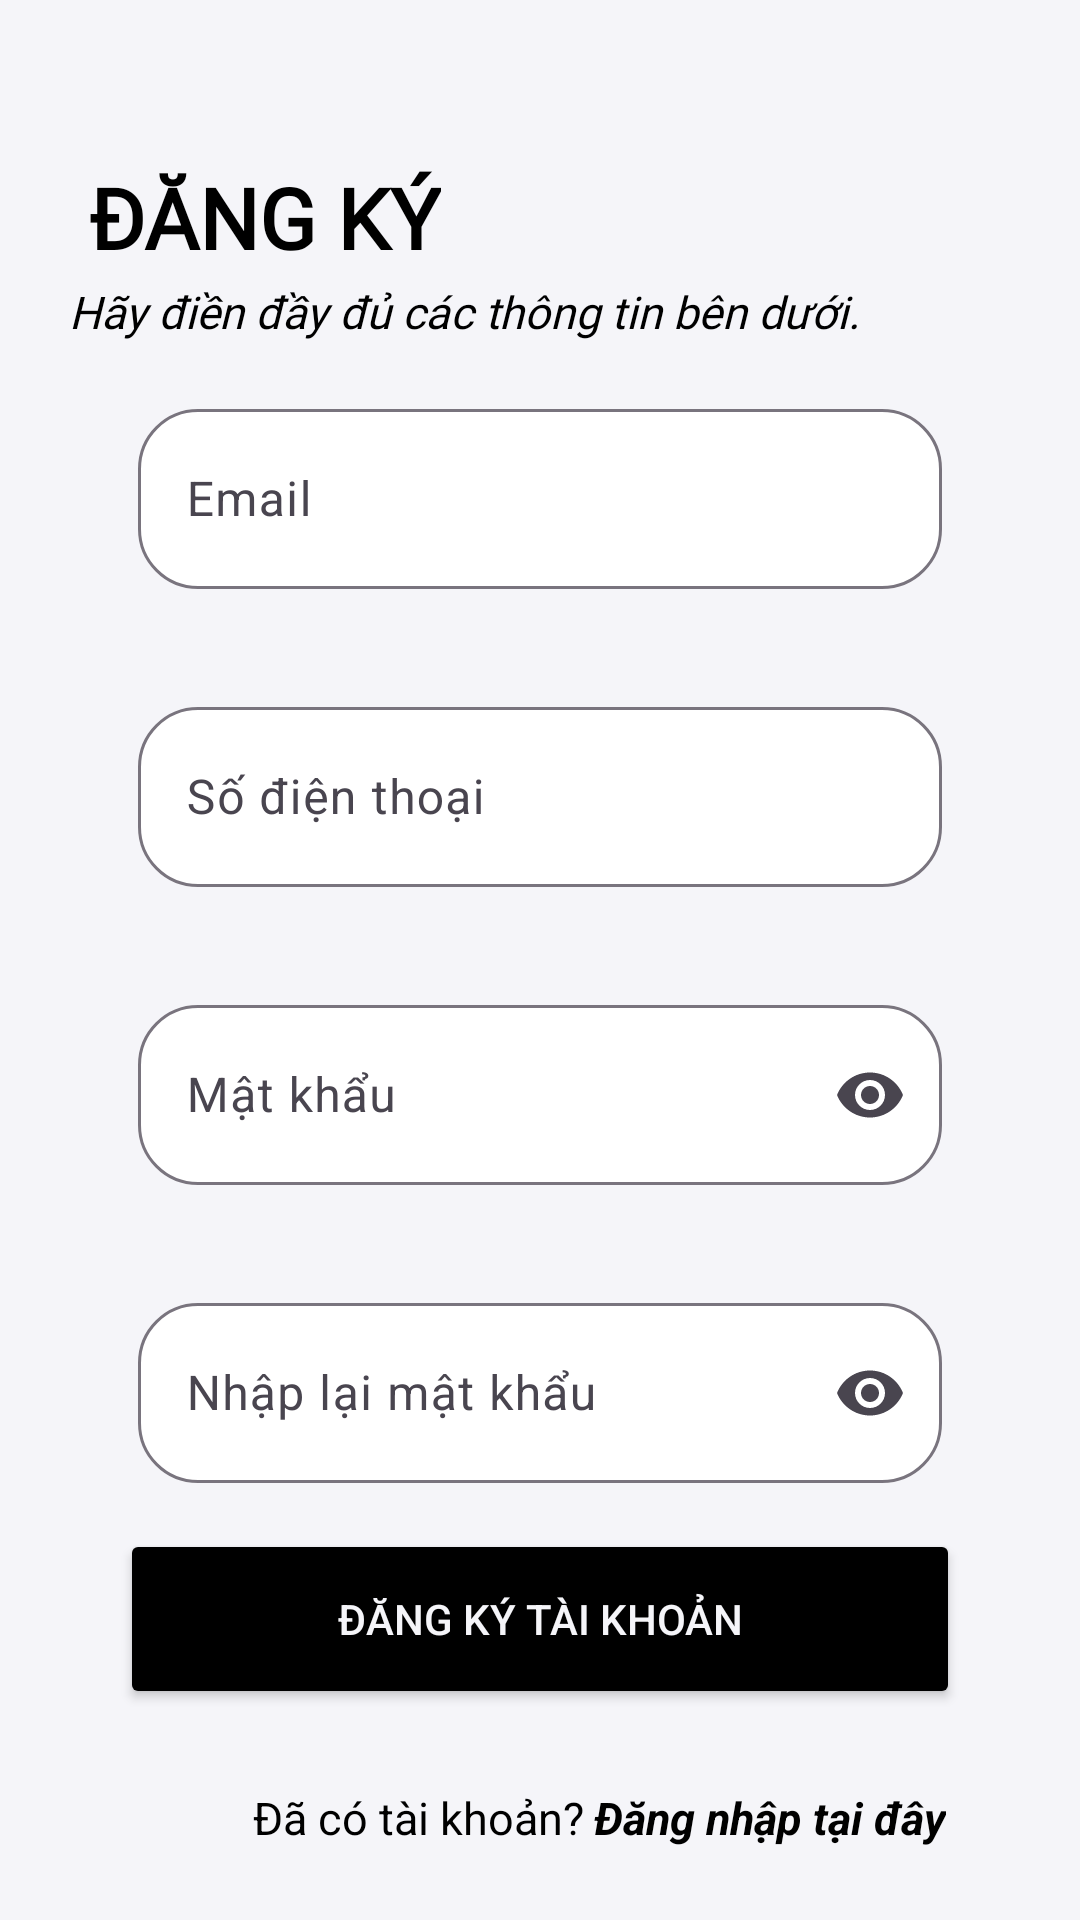

The Android layout XML behind this screen, and the referenced resources:
<!-- AndroidManifest.xml: application theme Theme.BookStoreProject -->
<!-- res/layout/fragment_sign_up.xml -->
<?xml version="1.0" encoding="utf-8"?>
<androidx.constraintlayout.widget.ConstraintLayout xmlns:android="http://schemas.android.com/apk/res/android"
    xmlns:app="http://schemas.android.com/apk/res-auto"
    xmlns:tools="http://schemas.android.com/tools"
    android:layout_width="match_parent"
    android:layout_height="match_parent"
    android:background="@color/bg_gray"
    tools:context=".ui.common.signUp.SignUpFragment">

    <TextView
        android:id="@+id/tvSignUp"
        android:layout_width="wrap_content"
        android:layout_height="wrap_content"
        android:fontFamily="@font/app_font_regular"
        android:text="ĐĂNG KÝ"
        android:textColor="@color/black"
        android:textSize="28dp"
        android:textStyle="bold"
        app:layout_constraintBottom_toBottomOf="parent"
        app:layout_constraintEnd_toEndOf="parent"
        app:layout_constraintHorizontal_bias="0.122"
        app:layout_constraintStart_toStartOf="parent"
        app:layout_constraintTop_toTopOf="parent"
        app:layout_constraintVertical_bias="0.089" />

    <TextView
        android:id="@+id/textView2"
        android:layout_width="wrap_content"
        android:layout_height="wrap_content"
        android:layout_marginBottom="516dp"
        android:fontFamily="@font/app_font_regular"
        android:text="Hãy điền đầy đủ các thông tin bên dưới."
        android:textColor="@color/black"
        android:textSize="15dp"
        android:textStyle="italic"
        app:layout_constraintBottom_toBottomOf="parent"
        app:layout_constraintEnd_toEndOf="parent"
        app:layout_constraintHorizontal_bias="0.24"
        app:layout_constraintStart_toStartOf="parent"
        app:layout_constraintTop_toBottomOf="@+id/tvSignUp"
        app:layout_constraintVertical_bias="0.2"
        tools:ignore="TextSizeCheck" />

    <com.google.android.material.textfield.TextInputLayout
        android:id="@+id/tilEmail"
        style="@style/Widget.Material3.TextInputEditText.OutlinedBox"
        android:layout_width="match_parent"
        android:layout_height="wrap_content"
        android:layout_marginHorizontal="30dp"
        app:boxBackgroundMode="outline"
        app:boxBackgroundColor="@color/black"
        app:boxCornerRadiusBottomEnd="20dp"
        app:boxCornerRadiusBottomStart="20dp"
        app:boxCornerRadiusTopEnd="20dp"
        app:boxCornerRadiusTopStart="20dp"
        app:layout_constraintEnd_toEndOf="parent"
        app:layout_constraintHorizontal_bias="0.0"
        app:layout_constraintStart_toStartOf="parent"
        app:layout_constraintTop_toBottomOf="@+id/textView2">

        <com.google.android.material.textfield.TextInputEditText
            android:id="@+id/txtEmail"
            android:layout_width="match_parent"
            android:layout_height="60dp"
            android:textColor="@color/black"
            android:backgroundTint="@color/white"
            android:inputType="textEmailAddress"
            android:gravity="center_vertical"
            android:hint="Email" />
    </com.google.android.material.textfield.TextInputLayout>

    <com.google.android.material.textfield.TextInputLayout
        android:id="@+id/tilPhone"
        style="@style/Widget.Material3.TextInputEditText.OutlinedBox"
        android:layout_width="match_parent"
        android:layout_height="wrap_content"
        android:layout_marginHorizontal="30dp"
        app:boxBackgroundMode="outline"
        app:boxBackgroundColor="@color/black"
        app:boxCornerRadiusBottomEnd="20dp"
        app:boxCornerRadiusBottomStart="20dp"
        app:boxCornerRadiusTopEnd="20dp"
        app:boxCornerRadiusTopStart="20dp"
        app:layout_constraintEnd_toEndOf="parent"
        app:layout_constraintHorizontal_bias="0.0"
        app:layout_constraintStart_toStartOf="parent"
        app:layout_constraintTop_toBottomOf="@+id/tilEmail">

        <com.google.android.material.textfield.TextInputEditText
            android:id="@+id/txtPhone"
            android:layout_width="match_parent"
            android:layout_height="60dp"
            android:textColor="@color/black"
            android:backgroundTint="@color/white"
            android:gravity="center_vertical"
            android:inputType="phone"
            android:hint="Số điện thoại" />
    </com.google.android.material.textfield.TextInputLayout>

    <com.google.android.material.textfield.TextInputLayout
        android:id="@+id/tilSignInPassword"
        style="@style/Widget.Material3.TextInputEditText.OutlinedBox"
        android:layout_width="match_parent"
        android:layout_height="wrap_content"
        android:layout_marginHorizontal="30dp"
        app:boxBackgroundMode="outline"
        app:boxBackgroundColor="@color/black"
        app:boxCornerRadiusBottomEnd="20dp"
        app:boxCornerRadiusBottomStart="20dp"
        app:boxCornerRadiusTopEnd="20dp"
        app:boxCornerRadiusTopStart="20dp"
        app:endIconMode="password_toggle"
        app:layout_constraintEnd_toEndOf="parent"
        app:layout_constraintHorizontal_bias="0.0"
        app:layout_constraintStart_toStartOf="parent"
        app:layout_constraintTop_toBottomOf="@+id/tilPhone">

        <com.google.android.material.textfield.TextInputEditText
            android:id="@+id/txtPassword"
            android:layout_width="match_parent"
            android:layout_height="60dp"
            android:textColor="@color/black"
            android:backgroundTint="@color/white"
            android:hint="Mật khẩu"
            android:inputType="textPassword" />
    </com.google.android.material.textfield.TextInputLayout>

    <com.google.android.material.textfield.TextInputLayout
        android:id="@+id/tilSignInPasswordConfirm"
        style="@style/Widget.Material3.TextInputEditText.OutlinedBox"
        android:layout_width="match_parent"
        android:layout_height="wrap_content"
        android:layout_marginHorizontal="30dp"
        app:boxBackgroundMode="outline"
        app:boxBackgroundColor="@color/black"
        app:boxCornerRadiusBottomEnd="20dp"
        app:boxCornerRadiusBottomStart="20dp"
        app:boxCornerRadiusTopEnd="20dp"
        app:boxCornerRadiusTopStart="20dp"
        app:endIconMode="password_toggle"
        app:layout_constraintEnd_toEndOf="parent"
        app:layout_constraintHorizontal_bias="0.0"
        app:layout_constraintStart_toStartOf="parent"
        app:layout_constraintTop_toBottomOf="@+id/tilSignInPassword">

        <com.google.android.material.textfield.TextInputEditText
            android:id="@+id/txtPasswordConfirm"
            android:layout_width="match_parent"
            android:layout_height="60dp"
            android:textColor="@color/black"
            android:backgroundTint="@color/white"
            android:hint="Nhập lại mật khẩu"
            android:inputType="textPassword" />
    </com.google.android.material.textfield.TextInputLayout>

    <Button
        android:id="@+id/btnSignUp"
        android:layout_width="match_parent"
        android:layout_height="60dp"
        android:layout_marginHorizontal="40dp"
        android:backgroundTint="@color/black"
        android:text="Đăng ký tài khoản"
        android:textColor="@color/bg_gray"
        app:boxBackgroundMode="outline"
        app:boxCornerRadiusBottomEnd="20dp"
        app:boxCornerRadiusBottomStart="20dp"
        app:boxCornerRadiusTopEnd="20dp"
        app:boxCornerRadiusTopStart="20dp"
        app:layout_constraintBottom_toBottomOf="parent"
        app:layout_constraintEnd_toEndOf="parent"
        app:layout_constraintStart_toStartOf="parent"
        app:layout_constraintTop_toTopOf="parent"
        app:layout_constraintVertical_bias="0.879" />

    <TextView
        android:id="@+id/textView3"
        android:layout_width="wrap_content"
        android:layout_height="wrap_content"
        android:layout_marginBottom="24dp"
        android:text="Đã có tài khoản?"
        android:textColor="@color/black"
        android:textSize="15dp"
        app:layout_constraintBottom_toBottomOf="parent"
        app:layout_constraintEnd_toEndOf="parent"
        app:layout_constraintHorizontal_bias="0.338"
        app:layout_constraintStart_toStartOf="parent"
        tools:ignore="TextSizeCheck" />

    <TextView
        android:id="@+id/btnGoSignIn"
        android:layout_width="wrap_content"
        android:layout_height="wrap_content"
        android:layout_marginBottom="24dp"
        android:text="Đăng nhập tại đây"
        android:textColor="@color/black"
        android:textSize="15dp"
        android:textStyle="italic|bold"
        app:layout_constraintBottom_toBottomOf="parent"
        app:layout_constraintEnd_toEndOf="parent"
        app:layout_constraintHorizontal_bias="0.072"
        app:layout_constraintStart_toEndOf="@+id/textView3"
        tools:ignore="TextSizeCheck" />

</androidx.constraintlayout.widget.ConstraintLayout>
<!-- resources referenced by this layout -->
<resources>
  <color name="bg_gray">#F5F5F9</color>
  <color name="black">#FF000000</color>
  <color name="white">#FFFFFFFF</color>
  <style name="Theme.BookStoreProject" parent="Base.Theme.BookStoreProject" />
  <style name="Base.Theme.BookStoreProject" parent="Theme.Material3.DayNight.NoActionBar">
          
          <item name="colorPrimary">@color/primaryColor</item>
      </style>
  <color name="primaryColor">#ff6c2f</color>
</resources>
